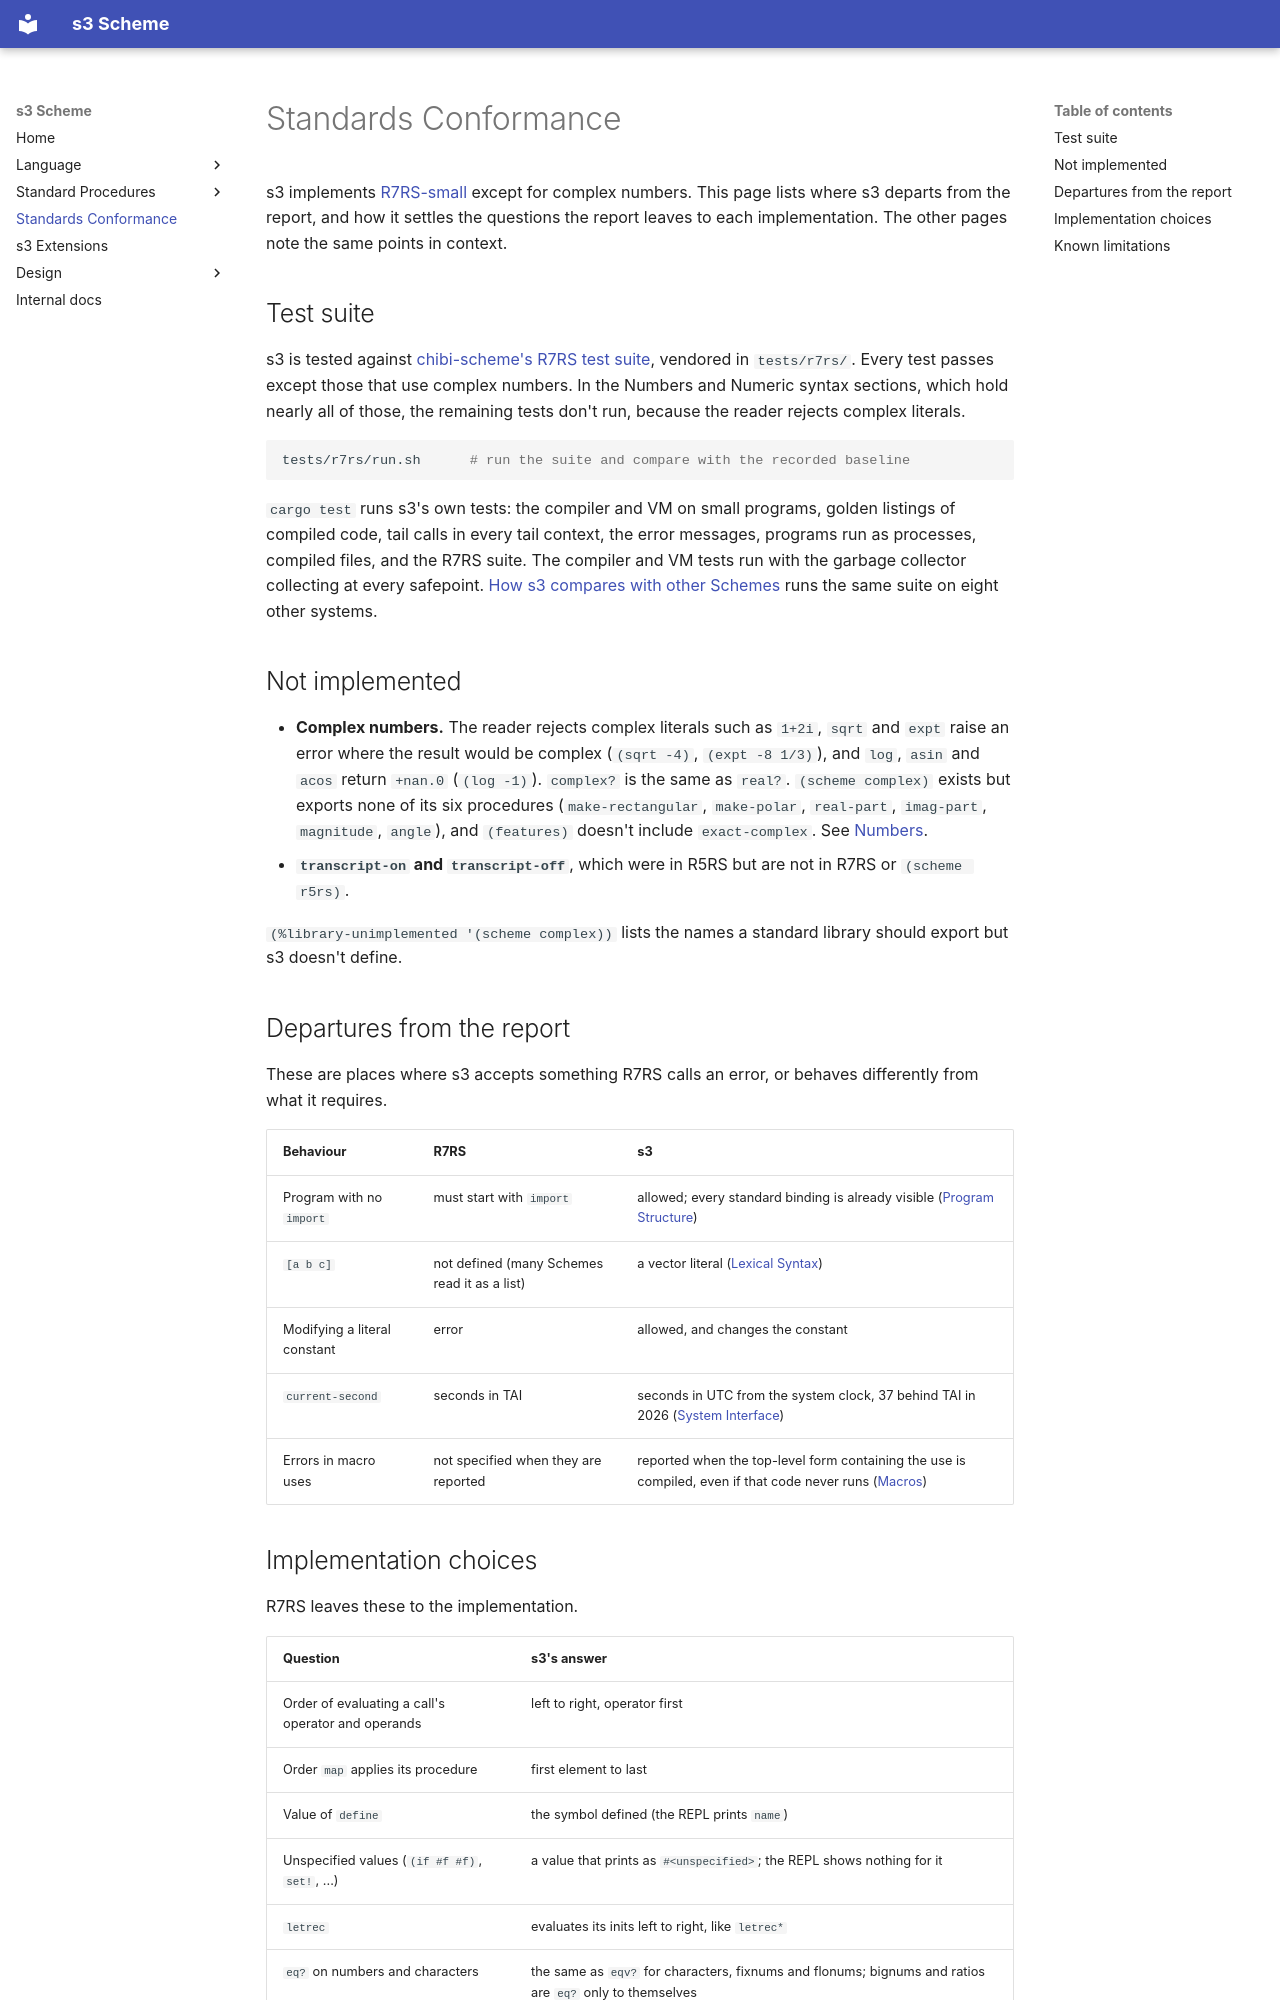

repository: timbarnes/s3 · page: conformance/index.html · generator: mkdocs

# Standards Conformance

s3 implements [R7RS-small](https://standards.scheme.org/corrected-r7rs/r7rs.html) except for complex numbers. This page lists where s3 departs from the report, and how it settles the questions the report leaves to each implementation. The other pages note the same points in context.

## Test suite

s3 is tested against [chibi-scheme's R7RS test suite](https://github.com/ashinn/chibi-scheme/blob/master/tests/r7rs-tests.scm), vendored in `tests/r7rs/`. Every test passes except those that use complex numbers. In the Numbers and Numeric syntax sections, which hold nearly all of those, the remaining tests don't run, because the reader rejects complex literals.

```bash
tests/r7rs/run.sh      # run the suite and compare with the recorded baseline
```

`cargo test` runs s3's own tests: the compiler and VM on small programs, golden listings of compiled code, tail calls in every tail context, the error messages, programs run as processes, compiled files, and the R7RS suite. The compiler and VM tests run with the garbage collector collecting at every safepoint. [How s3 compares with other Schemes](design/07-comparison.md) runs the same suite on eight other systems.

## Not implemented

* **Complex numbers.** The reader rejects complex literals such as `1+2i`, `sqrt` and `expt` raise an error where the result would be complex (`(sqrt -4)`, `(expt -8 1/3)`), and `log`, `asin` and `acos` return `+nan.0` (`(log -1)`). `complex?` is the same as `real?`. `(scheme complex)` exists but exports none of its six procedures (`make-rectangular`, `make-polar`, `real-part`, `imag-part`, `magnitude`, `angle`), and `(features)` doesn't include `exact-complex`. See [Numbers](./numbers.md).
* **`transcript-on` and `transcript-off`**, which were in R5RS but are not in R7RS or `(scheme r5rs)`.

`(%library-unimplemented '(scheme complex))` lists the names a standard library should export but s3 doesn't define.

## Departures from the report

These are places where s3 accepts something R7RS calls an error, or behaves differently from what it requires.

| Behaviour | R7RS | s3 |
| --- | --- | --- |
| Program with no `import` | must start with `import` | allowed; every standard binding is already visible ([Program Structure](./program-structure.md#programs)) |
| `[a b c]` | not defined (many Schemes read it as a list) | a vector literal ([Lexical Syntax](./lexical-syntax.md#s3-differences)) |
| Modifying a literal constant | error | allowed, and changes the constant |
| `current-second` | seconds in TAI | seconds in UTC from the system clock, 37 behind TAI in 2026 ([System Interface](./system-interface.md#current-second)) |
| Errors in macro uses | not specified when they are reported | reported when the top-level form containing the use is compiled, even if that code never runs ([Macros](./macros.md#errors-appear-when-a-form-is-compiled)) |
